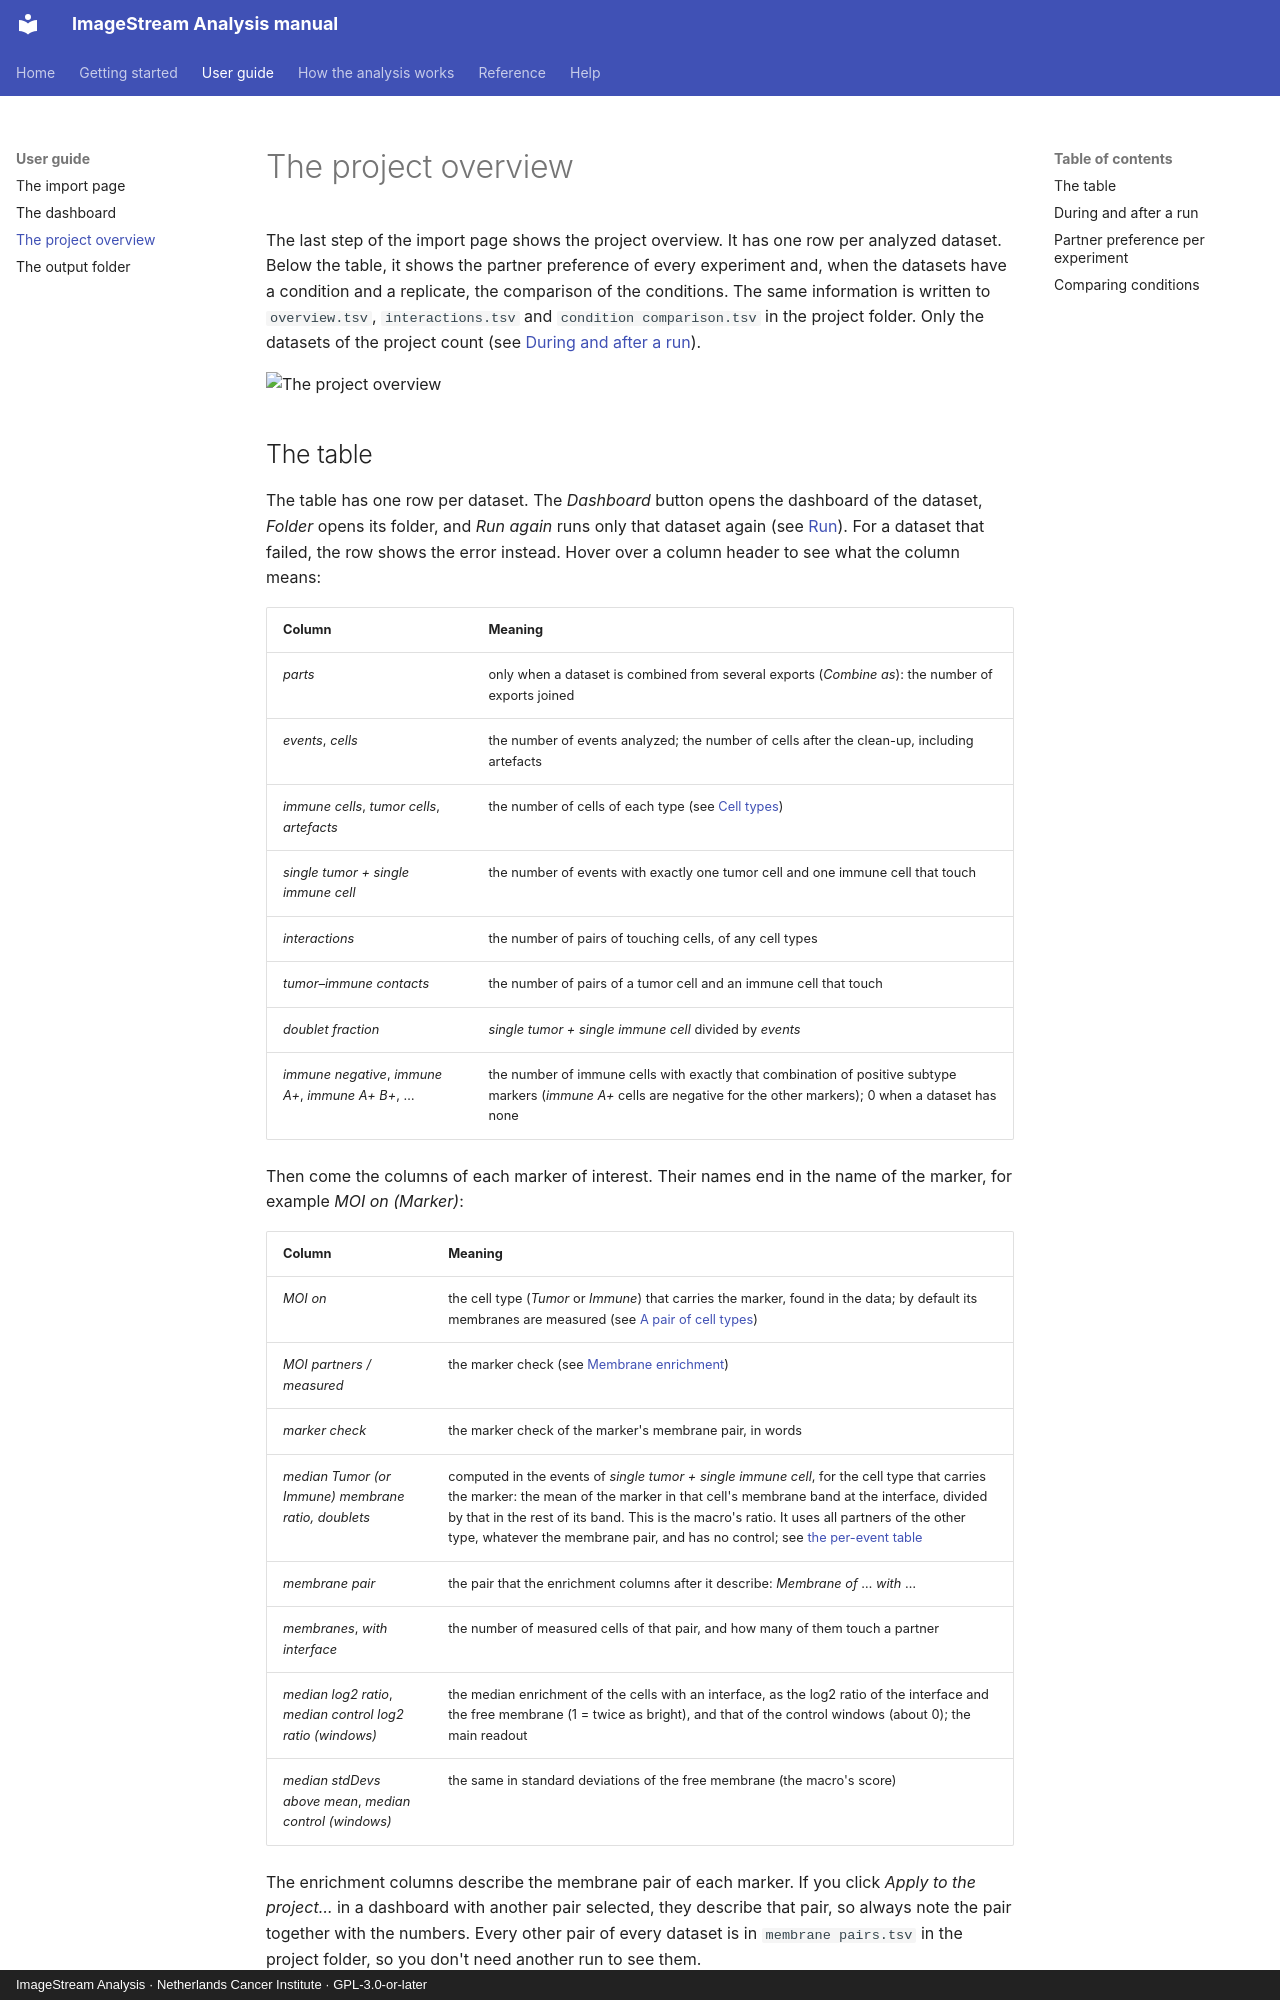

repository: BioImaging-NKI/ImageStreamAnalysis · page: guide/overview/index.html · generator: mkdocs · copyright: ImageStream Analysis · Netherlands Cancer Institute · GPL-3.0-or-later

# The project overview

The last step of the import page shows the project overview. It has one row per analyzed dataset. Below the table, it
shows the partner preference of every experiment and, when the datasets have a condition and a replicate, the
comparison of the conditions. The same information is written to `overview.tsv`, `interactions.tsv` and
`condition comparison.tsv` in the project folder. Only the datasets of the project count (see
[During and after a run](#during-and-after-a-run)).

![The project overview](../images/gui_overview.png)

## The table

The table has one row per dataset. The *Dashboard* button opens the dashboard of the dataset, *Folder* opens its
folder, and *Run again* runs only that dataset again (see [Run](import-page.md#4-run)). For a dataset that failed, the row shows the error instead. Hover over a column header to see what the column
means:

| Column | Meaning |
|---|---|
| *parts* | only when a dataset is combined from several exports (*Combine as*): the number of exports joined |
| *events*, *cells* | the number of events analyzed; the number of cells after the clean-up, including artefacts |
| *immune cells*, *tumor cells*, *artefacts* | the number of cells of each type (see [Cell types](../analysis/classification.md)) |
| *single tumor + single immune cell* | the number of events with exactly one tumor cell and one immune cell that touch |
| *interactions* | the number of pairs of touching cells, of any cell types |
| *tumor–immune contacts* | the number of pairs of a tumor cell and an immune cell that touch |
| *doublet fraction* | *single tumor + single immune cell* divided by *events* |
| *immune negative*, *immune A+*, *immune A+ B+*, … | the number of immune cells with exactly that combination of positive subtype markers (*immune A+* cells are negative for the other markers); 0 when a dataset has none |

Then come the columns of each marker of interest. Their names end in the name of the marker, for example
*MOI on (Marker)*:

| Column | Meaning |
|---|---|
| *MOI on* | the cell type (*Tumor* or *Immune*) that carries the marker, found in the data; by default its membranes are measured (see [A pair of cell types](../analysis/membrane.md#a-pair-of-cell-types)) |
| *MOI partners / measured* | the marker check (see [Membrane enrichment](../analysis/membrane.md#where-the-marker-is-expressed)) |
| *marker check* | the marker check of the marker's membrane pair, in words |
| *median Tumor (or Immune) membrane ratio, doublets* | computed in the events of *single tumor + single immune cell*, for the cell type that carries the marker: the mean of the marker in that cell's membrane band at the interface, divided by that in the rest of its band. This is the macro's ratio. It uses all partners of the other type, whatever the membrane pair, and has no control; see [the per-event table](../analysis/membrane.md#the-per-event-table) |
| *membrane pair* | the pair that the enrichment columns after it describe: *Membrane of* … *with* … |
| *membranes*, *with interface* | the number of measured cells of that pair, and how many of them touch a partner |
| *median log2 ratio*, *median control log2 ratio (windows)* | the median enrichment of the cells with an interface, as the log2 ratio of the interface and the free membrane (1 = twice as bright), and that of the control windows (about 0); the main readout |
| *median stdDevs above mean*, *median control (windows)* | the same in standard deviations of the free membrane (the macro's score) |

The enrichment columns describe the membrane pair of each marker. If you click *Apply to the project…* in a dashboard
with another pair selected, they describe that pair, so always note the pair together with the numbers. Every other
pair of every dataset is in `membrane pairs.tsv` in the project folder, so you don't need another run to see them.
